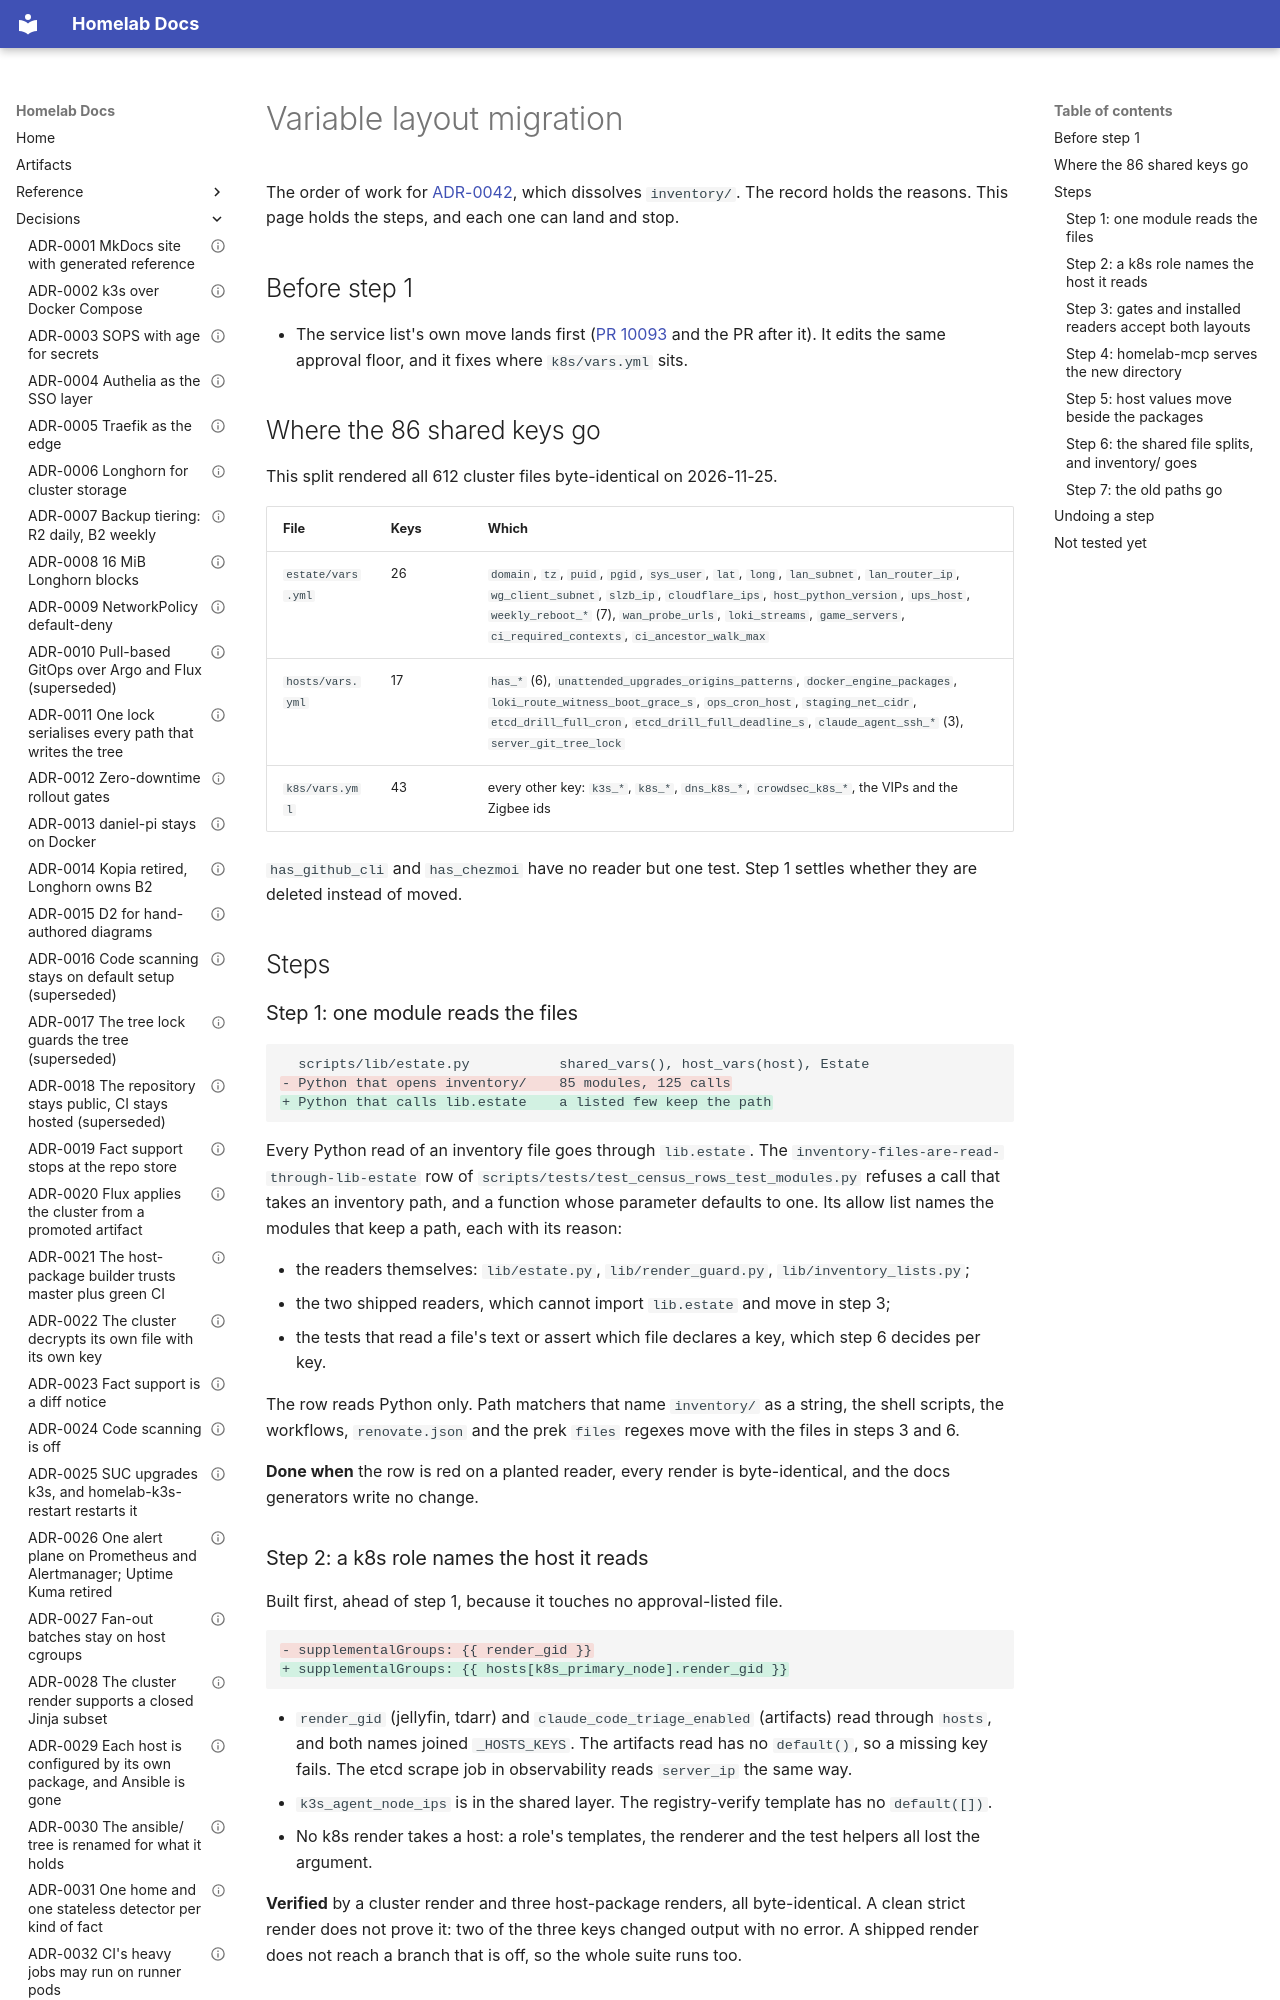

repository: DanielH2018/server · page: variable-layout-migration/index.html · generator: mkdocs

# Variable layout migration

The order of work for
[ADR-0042](adr/0042-each-variable-lives-with-what-it-describes.md), which dissolves `inventory/`.
The record holds the reasons. This page holds the steps, and each one can land and stop.

## Before step 1

- The service list's own move lands first
  ([PR 10093](https://github.com/DanielH2018/server/pull/10093) and the PR after it). It edits
  the same approval floor, and it fixes where `k8s/vars.yml` sits.

## Where the 86 shared keys go

This split rendered all 612 cluster files byte-identical on 2026-11-25.

| File | Keys | Which |
|---|---|---|
| `estate/vars.yml` | 26 | `domain`, `tz`, `puid`, `pgid`, `sys_user`, `lat`, `long`, `lan_subnet`, `lan_router_ip`, `wg_client_subnet`, `slzb_ip`, `cloudflare_ips`, `host_python_version`, `ups_host`, `weekly_reboot_*` (7), `wan_probe_urls`, `loki_streams`, `game_servers`, `ci_required_contexts`, `ci_ancestor_walk_max` |
| `hosts/vars.yml` | 17 | `has_*` (6), `unattended_upgrades_origins_patterns`, `docker_engine_packages`, `loki_route_witness_boot_grace_s`, `ops_cron_host`, `staging_net_cidr`, `etcd_drill_full_cron`, `etcd_drill_full_deadline_s`, `claude_agent_ssh_*` (3), `server_git_tree_lock` |
| `k8s/vars.yml` | 43 | every other key: `k3s_*`, `k8s_*`, `dns_k8s_*`, `crowdsec_k8s_*`, the VIPs and the Zigbee ids |

`has_github_cli` and `has_chezmoi` have no reader but one test. Step 1 settles whether they are
deleted instead of moved.

## Steps

### Step 1: one module reads the files

```diff
  scripts/lib/estate.py           shared_vars(), host_vars(host), Estate
- Python that opens inventory/    85 modules, 125 calls
+ Python that calls lib.estate    a listed few keep the path
```

Every Python read of an inventory file goes through `lib.estate`. The
`inventory-files-are-read-through-lib-estate` row of
`scripts/tests/test_census_rows_test_modules.py` refuses a call that takes an inventory path,
and a function whose parameter defaults to one. Its allow list names the modules that keep a
path, each with its reason:

- the readers themselves: `lib/estate.py`, `lib/render_guard.py`, `lib/inventory_lists.py`;
- the two shipped readers, which cannot import `lib.estate` and move in step 3;
- the tests that read a file's text or assert which file declares a key, which step 6 decides
  per key.

The row reads Python only. Path matchers that name `inventory/` as a string, the shell scripts,
the workflows, `renovate.json` and the prek `files` regexes move with the files in steps 3
and 6.

**Done when** the row is red on a planted reader, every render is byte-identical, and the
docs generators write no change.

### Step 2: a k8s role names the host it reads

Built first, ahead of step 1, because it touches no approval-listed file.

```diff
- supplementalGroups: {{ render_gid }}
+ supplementalGroups: {{ hosts[k8s_primary_node].render_gid }}
```

- `render_gid` (jellyfin, tdarr) and `claude_code_triage_enabled` (artifacts) read through
  `hosts`, and both names joined `_HOSTS_KEYS`. The artifacts read has no `default()`, so a
  missing key fails. The etcd scrape job in observability reads `server_ip` the same way.
- `k3s_agent_node_ips` is in the shared layer. The registry-verify template has no
  `default([])`.
- No k8s render takes a host: a role's templates, the renderer and the test helpers all lost
  the argument.

**Verified** by a cluster render and three host-package renders, all byte-identical. A clean
strict render does not prove it: two of the three keys changed output with no error. A shipped
render does not reach a branch that is off, so the whole suite runs too.
